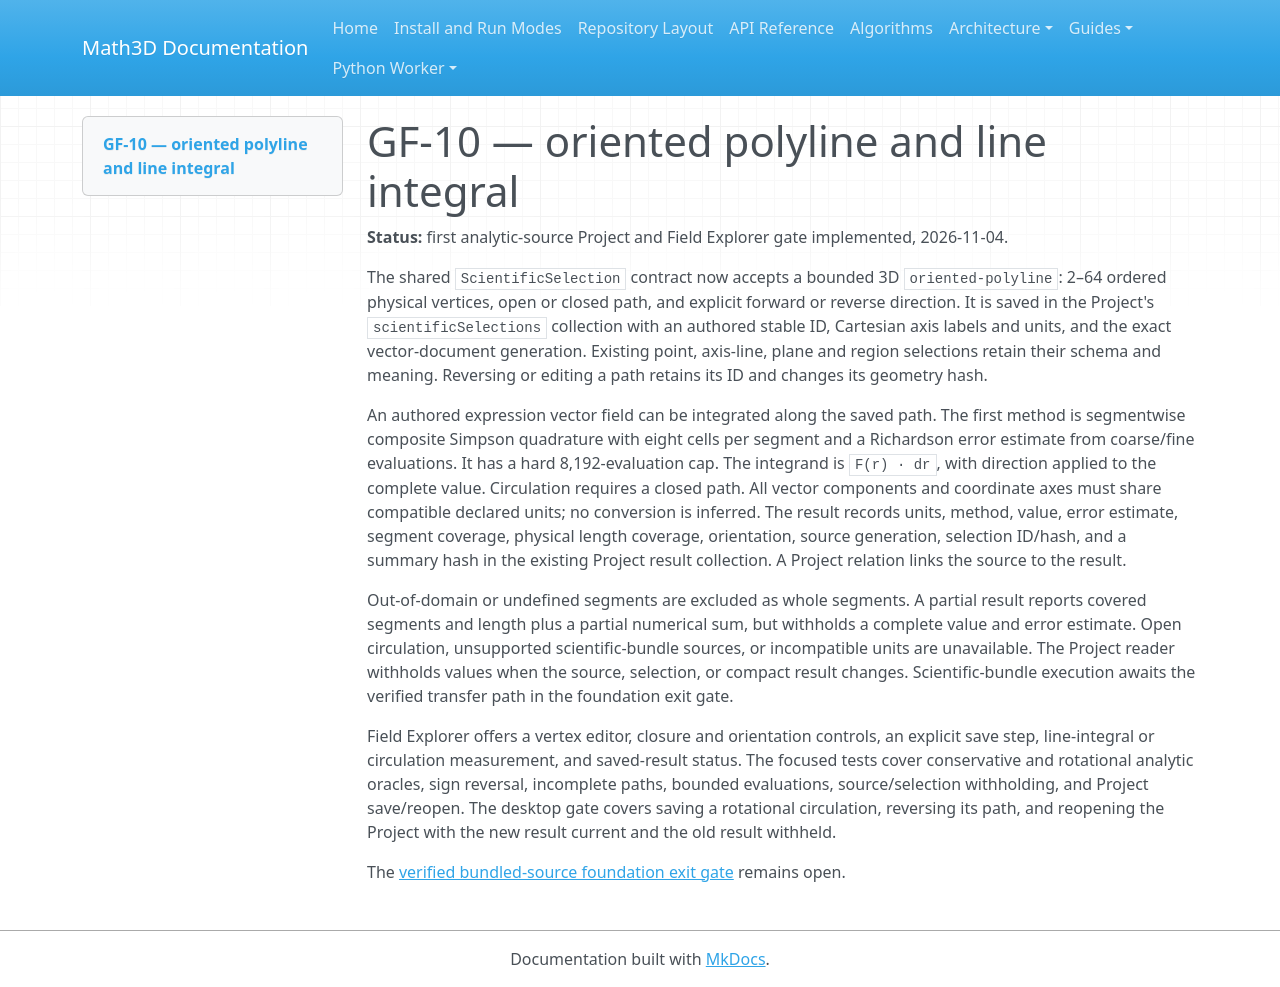

repository: expert10000/Math3D · page: graph-field-gf10-line-integral/index.html · generator: mkdocs

# GF-10 — oriented polyline and line integral

**Status:** first analytic-source Project and Field Explorer gate implemented, 2026-11-04.

The shared `ScientificSelection` contract now accepts a bounded 3D `oriented-polyline`: 2–64 ordered physical vertices, open or closed path, and explicit forward or reverse direction. It is saved in the Project's `scientificSelections` collection with an authored stable ID, Cartesian axis labels and units, and the exact vector-document generation. Existing point, axis-line, plane and region selections retain their schema and meaning. Reversing or editing a path retains its ID and changes its geometry hash.

An authored expression vector field can be integrated along the saved path. The first method is segmentwise composite Simpson quadrature with eight cells per segment and a Richardson error estimate from coarse/fine evaluations. It has a hard 8,192-evaluation cap. The integrand is `F(r) · dr`, with direction applied to the complete value. Circulation requires a closed path. All vector components and coordinate axes must share compatible declared units; no conversion is inferred. The result records units, method, value, error estimate, segment coverage, physical length coverage, orientation, source generation, selection ID/hash, and a summary hash in the existing Project result collection. A Project relation links the source to the result.

Out-of-domain or undefined segments are excluded as whole segments. A partial result reports covered segments and length plus a partial numerical sum, but withholds a complete value and error estimate. Open circulation, unsupported scientific-bundle sources, or incompatible units are unavailable. The Project reader withholds values when the source, selection, or compact result changes. Scientific-bundle execution awaits the verified transfer path in the foundation exit gate.

Field Explorer offers a vertex editor, closure and orientation controls, an explicit save step, line-integral or circulation measurement, and saved-result status. The focused tests cover conservative and rotational analytic oracles, sign reversal, incomplete paths, bounded evaluations, source/selection withholding, and Project save/reopen. The desktop gate covers saving a rotational circulation, reversing its path, and reopening the Project with the new result current and the old result withheld.

The [verified bundled-source foundation exit gate](graph-field-explorer-convergence-roadmap-2026-11-03.md) remains open.
